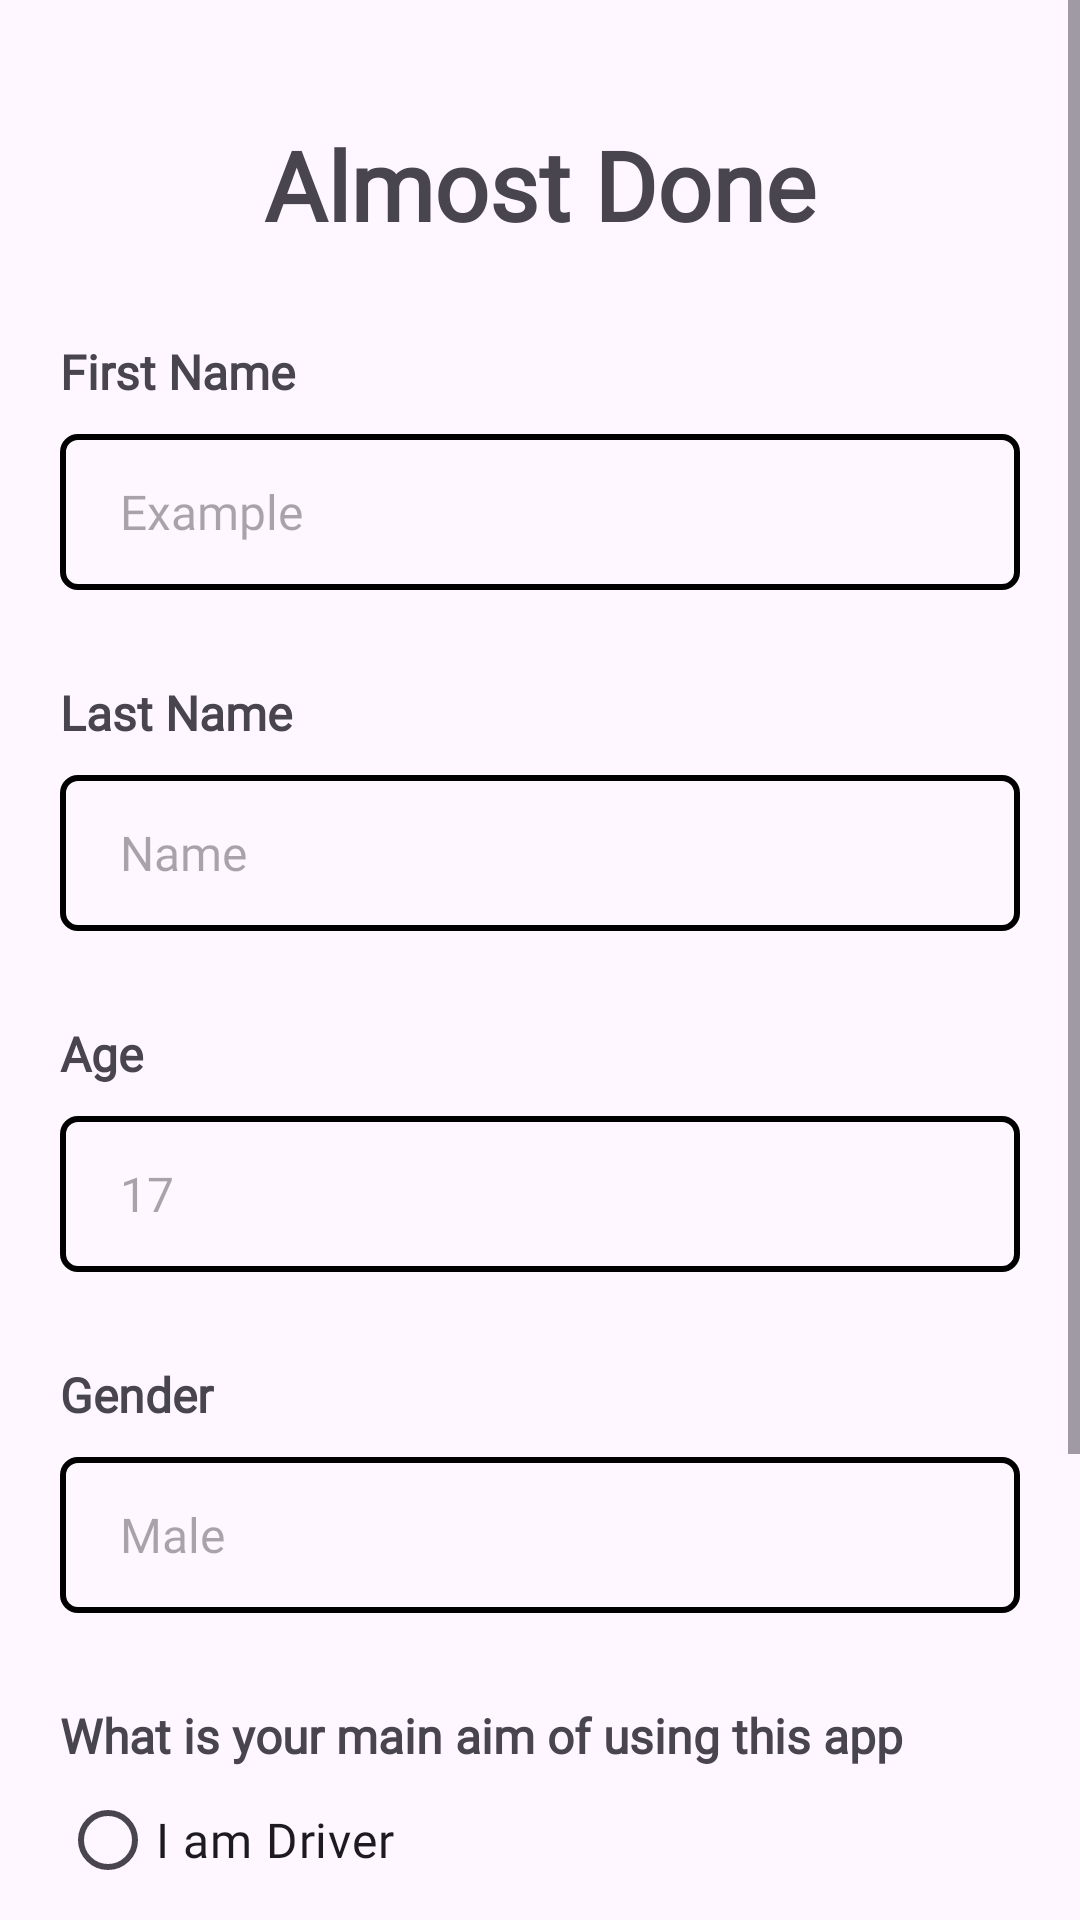

Layout XML and referenced resources for this Android screen:
<!-- AndroidManifest.xml: application theme Theme.TagAlong -->
<!-- res/layout/activity_on_boarding_screen_two.xml -->
<?xml version="1.0" encoding="utf-8"?>
<androidx.constraintlayout.widget.ConstraintLayout xmlns:android="http://schemas.android.com/apk/res/android"
    xmlns:app="http://schemas.android.com/apk/res-auto"
    xmlns:tools="http://schemas.android.com/tools"
    android:id="@+id/main"
    android:layout_width="match_parent"
    android:layout_height="match_parent"
    tools:context=".OnBoarding.OnBoardingScreenTwo">

    <ScrollView
        android:layout_width="match_parent"
        android:layout_height="match_parent"
        >

        <LinearLayout
            android:layout_width="match_parent"
            android:layout_height="wrap_content"
            android:orientation="vertical"
            >

            <TextView
                android:layout_width="match_parent"
                android:layout_height="wrap_content"

                android:text="Almost Done"
                android:textSize="32sp"
                android:gravity="center_horizontal"
                android:layout_marginTop="40dp"
                android:fontFamily="@font/sfprodisplayregular"
                android:textFontWeight="700"
                />

            <TextView
                android:layout_marginTop="30dp"
                android:layout_marginRight="20dp"
                android:layout_width="match_parent"
                android:layout_height="wrap_content"
                android:text="First Name"
                android:textSize="16sp"
                android:fontFamily="@font/sfprodisplayregular"
                android:textFontWeight="600"
                android:layout_marginLeft="20dp"
                />

            <EditText
                android:layout_width="match_parent"
                android:layout_height="52dp"
                android:id="@+id/onboardingScreenTwoFirstName"
                android:layout_marginTop="10dp"
                android:background="@drawable/edit_text_border"
                android:layout_marginLeft="20dp"
                android:layout_marginRight="20dp"
                android:textSize="16sp"
                android:hint="Example"
                android:paddingLeft="20dp"
                android:fontFamily="@font/sfprodisplayregular"
                android:textFontWeight="500"/>

            <TextView
                android:layout_marginTop="30dp"
                android:layout_marginRight="20dp"
                android:layout_width="match_parent"
                android:layout_height="wrap_content"
                android:text="Last Name"
                android:textSize="16sp"
                android:fontFamily="@font/sfprodisplayregular"
                android:textFontWeight="600"
                android:layout_marginLeft="20dp"
                />

            <EditText
                android:layout_width="match_parent"
                android:layout_height="52dp"
                android:id="@+id/onboardingScreenTwoLastName"
                android:layout_marginTop="10dp"
                android:background="@drawable/edit_text_border"
                android:layout_marginLeft="20dp"
                android:layout_marginRight="20dp"
                android:textSize="16sp"
                android:hint="Name"
                android:paddingLeft="20sp"
                android:fontFamily="@font/sfprodisplayregular"
                android:textFontWeight="500"/>

            <TextView
                android:layout_marginTop="30dp"
                android:layout_marginRight="20dp"
                android:layout_width="match_parent"
                android:layout_height="wrap_content"
                android:text="Age"
                android:textSize="16sp"
                android:fontFamily="@font/sfprodisplayregular"
                android:textFontWeight="600"
                android:layout_marginLeft="20dp"
                />

            <EditText
                android:layout_width="match_parent"
                android:layout_height="52dp"
                android:inputType="number"
                android:id="@+id/onboardingScreenTwoAge"
                android:layout_marginTop="10dp"
                android:background="@drawable/edit_text_border"
                android:layout_marginLeft="20dp"
                android:layout_marginRight="20dp"
                android:textSize="16sp"
                android:hint="17"
                android:paddingLeft="20sp"
                android:fontFamily="@font/sfprodisplayregular"
                android:textFontWeight="500"/>

            <TextView
                android:layout_marginTop="30dp"
                android:layout_marginRight="20dp"
                android:layout_width="match_parent"
                android:layout_height="wrap_content"
                android:text="Gender"
                android:textSize="16sp"
                android:fontFamily="@font/sfprodisplayregular"
                android:textFontWeight="600"
                android:layout_marginLeft="20dp"
                />

            <EditText
                android:layout_width="match_parent"
                android:layout_height="52dp"
                android:id="@+id/onboardingScreenTwoGender"
                android:layout_marginTop="10dp"
                android:background="@drawable/edit_text_border"
                android:layout_marginLeft="20dp"
                android:layout_marginRight="20dp"
                android:textSize="16sp"
                android:hint="Male"
                android:paddingLeft="20sp"
                android:fontFamily="@font/sfprodisplayregular"
                android:textFontWeight="500"/>

            <TextView
                android:layout_marginTop="30dp"
                android:layout_marginRight="20dp"
                android:layout_width="match_parent"
                android:layout_height="wrap_content"
                android:text="What is your main aim of using this app"
                android:textSize="16sp"
                android:fontFamily="@font/sfprodisplayregular"
                android:textFontWeight="600"
                android:layout_marginLeft="20dp"
                />

            <RadioGroup
                android:layout_width="match_parent"
                android:layout_height="wrap_content"
                android:layout_marginLeft="20dp"
                android:layout_marginRight="20dp"
                android:id="@+id/userRole">

                <RadioButton
                    android:id="@+id/driver"
                    android:layout_width="wrap_content"
                    android:layout_height="wrap_content"
                    android:text="I am Driver"
                    android:fontFamily="@font/sfprodisplayregular"
                    android:textFontWeight="500"
                    android:textSize="16sp"
                    />

                <RadioButton
                    android:id="@+id/traveller"
                    android:layout_width="wrap_content"
                    android:layout_height="wrap_content"
                    android:text="I am Traveller"
                    android:fontFamily="@font/sfprodisplayregular"
                    android:textFontWeight="500"
                    android:textSize="16sp"
                    />

                <RadioButton
                    android:id="@+id/both"
                    android:layout_width="wrap_content"
                    android:layout_height="wrap_content"
                    android:text="Both"
                    android:fontFamily="@font/sfprodisplayregular"
                    android:textFontWeight="500"
                    android:textSize="16sp"
                    />
            </RadioGroup>

            <Button
                android:layout_width="300dp"
                android:layout_height="52dp"

                android:id="@+id/onboardingScreenTwoFinish"
                android:text="Finish"
                android:layout_gravity="center_horizontal"
                android:background="@drawable/button_shape"
                android:layout_marginTop="40dp"
                android:layout_marginBottom="20dp"
                android:textSize="18sp"
                android:fontFamily="@font/sfprodisplayregular"
                android:textFontWeight="600"

                />

        </LinearLayout>

    </ScrollView>

</androidx.constraintlayout.widget.ConstraintLayout>
<!-- resources referenced by this layout -->
<resources>
  <!-- drawable button_shape (drawable) -->
  <?xml version="1.0" encoding="utf-8"?>
  <shape xmlns:android="http://schemas.android.com/apk/res/android" android:shape="rectangle" >
  
      <corners android:bottomRightRadius="5dp"
          android:bottomLeftRadius="5dp"
          android:topLeftRadius="5dp"
          android:topRightRadius="5dp"
          />
  </shape>
  <!-- drawable edit_text_border (drawable) -->
  <?xml version="1.0" encoding="utf-8"?>
  <shape xmlns:android="http://schemas.android.com/apk/res/android" android:shape="rectangle">
      <stroke android:color="@color/black" android:width="2dp" />
      <corners android:bottomLeftRadius="5dp"
          android:topLeftRadius="5dp"
          android:topRightRadius="5dp"
          android:bottomRightRadius="5dp"
          />
  
  </shape>
  <style name="Theme.TagAlong" parent="Base.Theme.TagAlong" />
  <style name="Base.Theme.TagAlong" parent="Theme.Material3.DayNight.NoActionBar">
          
          
      </style>
  <!-- not gathered from this repository: default colours our renderer supplied (Android Studio template values) -->
  <color name="black">#FF000000</color>
</resources>
